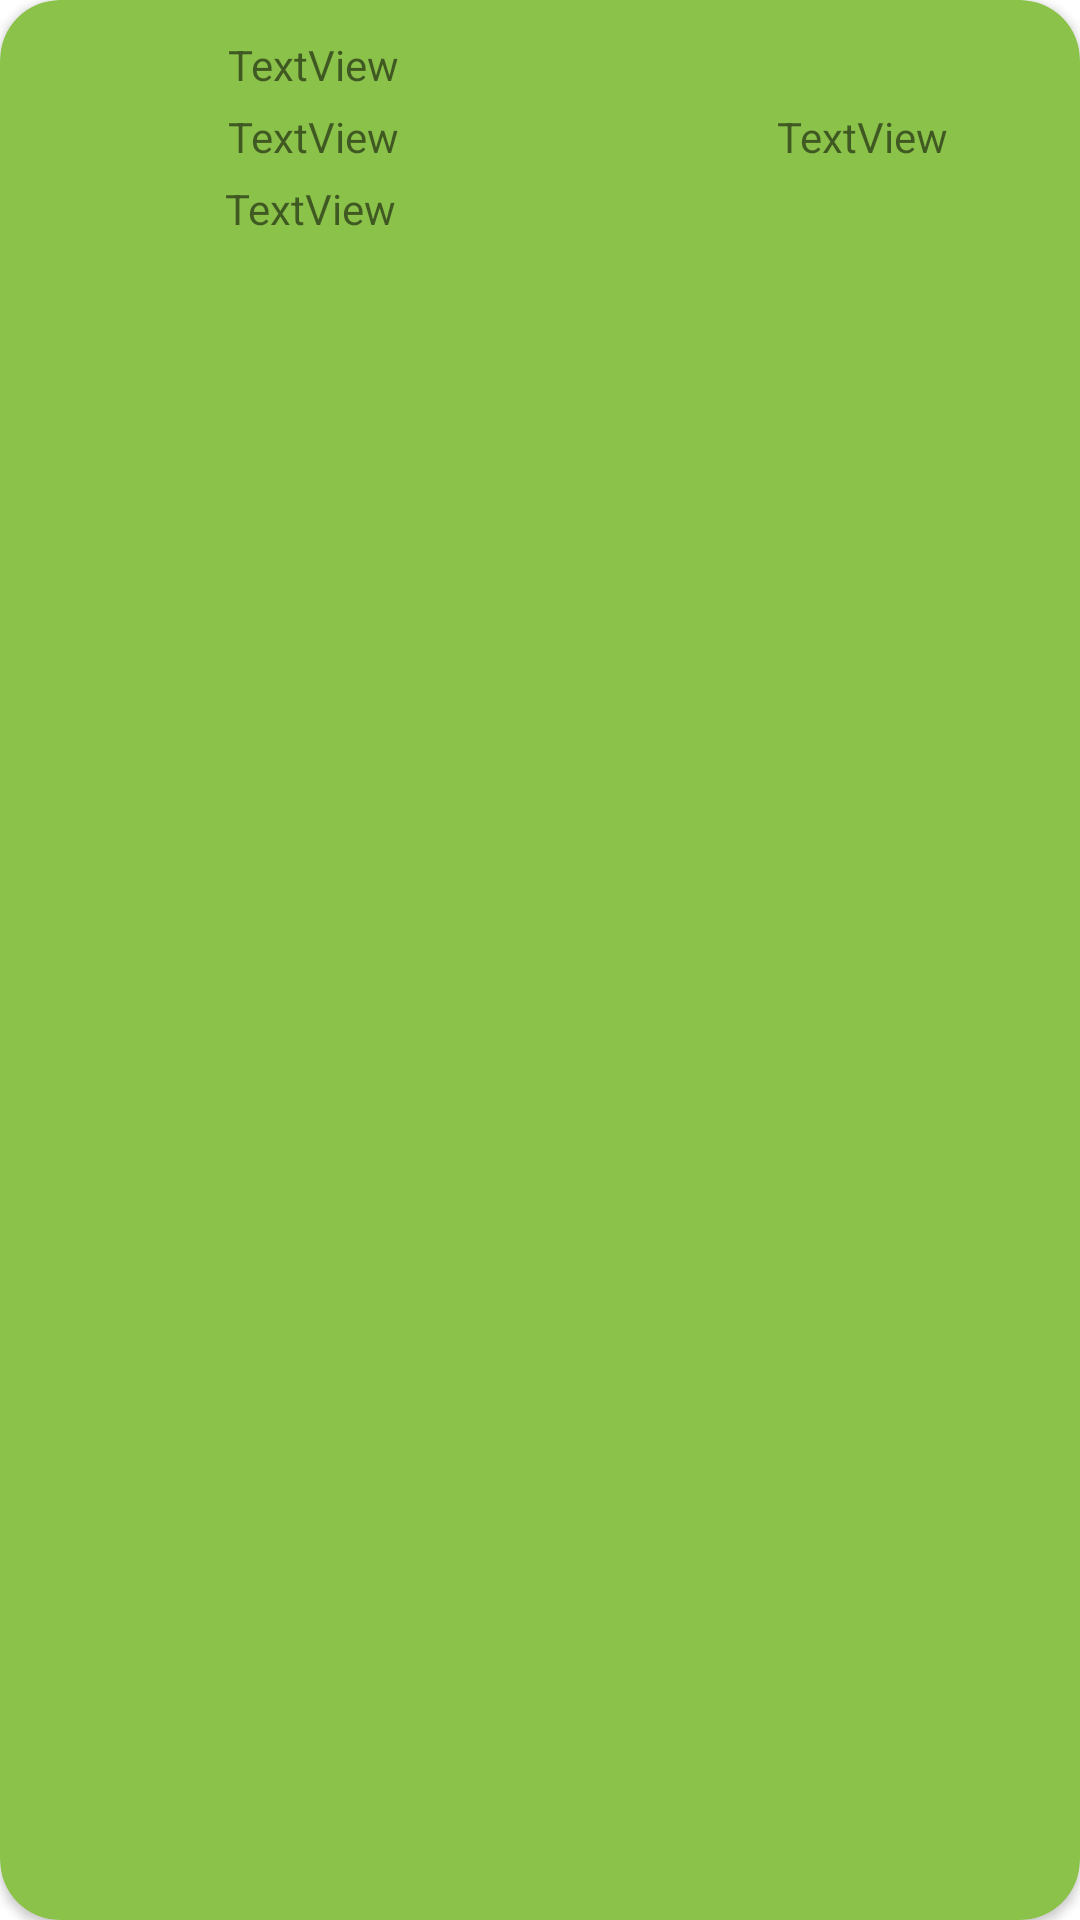

This screen was rendered from an Android layout file. Write that file and the resources it references.
<!-- AndroidManifest.xml: application theme Theme.Goodhabits -->
<!-- res/layout/leaderboard_card_view.xml -->
<?xml version="1.0" encoding="utf-8"?>

<androidx.cardview.widget.CardView xmlns:android="http://schemas.android.com/apk/res/android"
    xmlns:app="http://schemas.android.com/apk/res-auto"
    xmlns:tools="http://schemas.android.com/tools"
    android:layout_width="match_parent"
    android:layout_height="100dp"
    android:layout_margin="10dp"
    app:cardBackgroundColor="#8BC34A"
    app:cardCornerRadius="20dp">

    <androidx.constraintlayout.widget.ConstraintLayout
        android:id="@+id/constraintLayout"
        android:layout_width="match_parent"
        android:layout_height="match_parent"
        android:textAlignment="center">

        <TextView
            android:id="@+id/leaderboardName"
            android:layout_width="120dp"
            android:layout_height="20dp"
            android:layout_marginTop="12dp"
            android:layout_marginEnd="164dp"
            android:text="TextView"
            app:layout_constraintEnd_toEndOf="parent"
            app:layout_constraintTop_toTopOf="parent" />

        <TextView
            android:id="@+id/leaderboardPoints"
            android:layout_width="120dp"
            android:layout_height="20dp"
            android:layout_marginTop="4dp"
            android:layout_marginEnd="164dp"
            android:text="TextView"
            app:layout_constraintEnd_toEndOf="parent"
            app:layout_constraintTop_toBottomOf="@+id/leaderboardName" />

        <ImageView
            android:id="@+id/leaderboardImage"
            android:layout_width="77dp"
            android:layout_height="83dp"
            android:layout_marginStart="16dp"
            app:layout_constraintBottom_toBottomOf="parent"
            app:layout_constraintStart_toStartOf="parent"
            app:layout_constraintTop_toTopOf="parent"
            app:layout_constraintVertical_bias="0.529"
            tools:srcCompat="@tools:sample/avatars" />

        <TextView
            android:id="@+id/leaderboardIndex"
            android:layout_width="wrap_content"
            android:layout_height="wrap_content"
            android:layout_marginTop="36dp"
            android:layout_marginEnd="44dp"
            android:text="TextView"
            app:layout_constraintEnd_toEndOf="parent"
            app:layout_constraintTop_toTopOf="parent" />

        <TextView
            android:id="@+id/leaderboardLevel"
            android:layout_width="120dp"
            android:layout_height="20dp"
            android:layout_marginTop="4dp"
            android:layout_marginEnd="165dp"
            android:text="TextView"
            app:layout_constraintEnd_toEndOf="parent"
            app:layout_constraintTop_toBottomOf="@+id/leaderboardPoints" />
    </androidx.constraintlayout.widget.ConstraintLayout>
</androidx.cardview.widget.CardView>
<!-- resources referenced by this layout -->
<resources>
  <style name="Theme.Goodhabits" parent="Theme.MaterialComponents.DayNight.NoActionBar">
          
          <item name="colorPrimary">@color/purple_500</item>
          <item name="colorPrimaryVariant">@color/purple_700</item>
          <item name="colorOnPrimary">@color/white</item>
          
          <item name="colorSecondary">@color/teal_200</item>
          <item name="colorSecondaryVariant">@color/teal_700</item>
          <item name="colorOnSecondary">@color/black</item>
          
          <item name="android:statusBarColor" tools:targetApi="l">?attr/colorPrimaryVariant</item>
          
  
  
      </style>
  <color name="purple_500">#8BC34A</color>
  <color name="purple_700">#FF3700B3</color>
  <color name="white">#FFFFFFFF</color>
  <color name="teal_200">#FF03DAC5</color>
  <color name="teal_700">#FF018786</color>
  <color name="black">#FF000000</color>
</resources>
